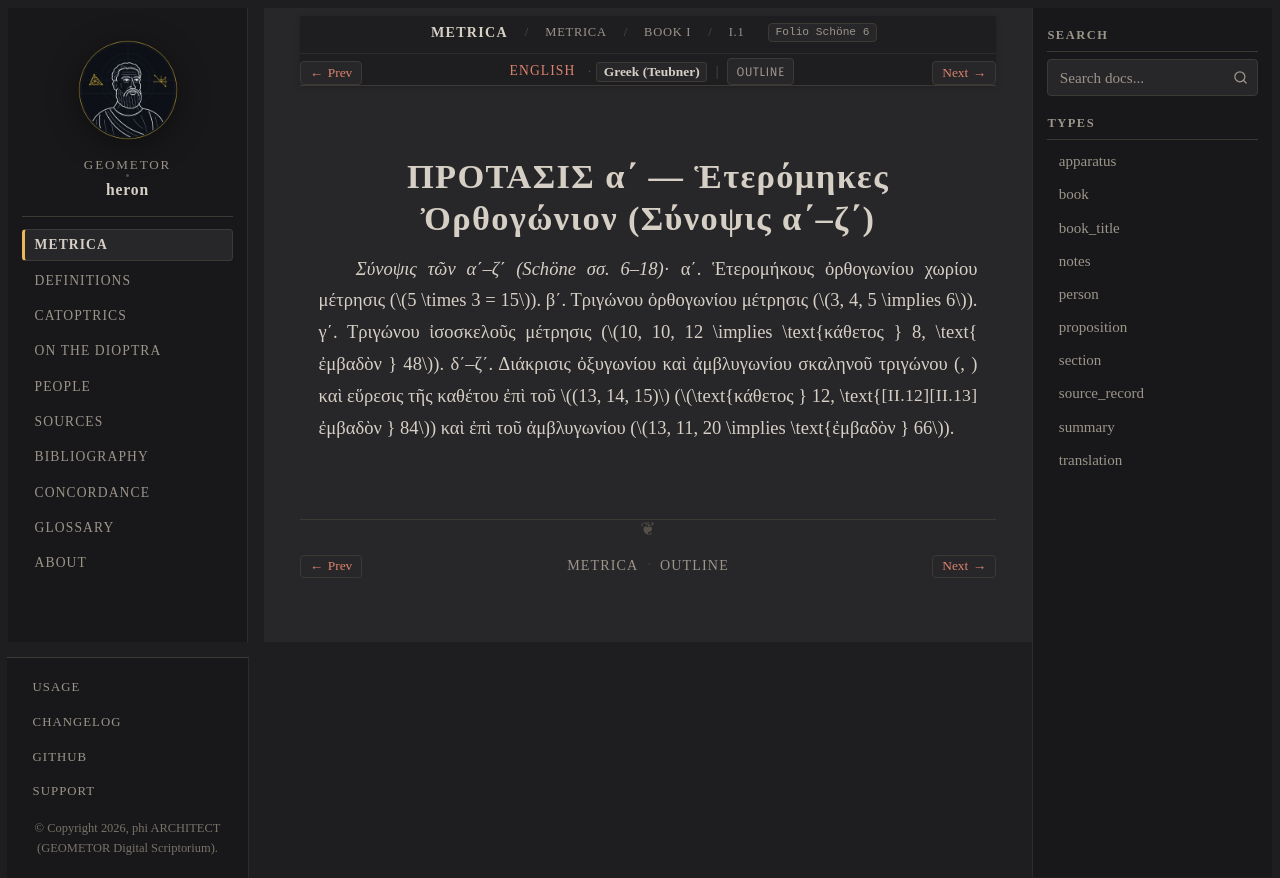

repository: geometor/heron · page: metrica/book_01/prop_01/el.html · generator: sphinx

:order: 2
:type: translation
:canonical_id: I.1
:folio: Schöne 6

.. _sec-metrica-i-1-7-el:
.. _sec-metrica-i-1-el:

ΠΡΟΤΑΣΙΣ α΄ — Ἑτερόμηκες Ὀρθογώνιον (Σύνοψις α΄–ζ΄)
===================================================

.. folio:: Schöne 6
   :page: 6

*Σύνοψις τῶν α΄–ζ΄ (Schöne σσ. 6–18)*· α΄. Ἑτερομήκους ὀρθογωνίου χωρίου μέτρησις (:math:`5 \times 3 = 15`). β΄. Τριγώνου ὀρθογωνίου μέτρησις (:math:`3, 4, 5 \implies 6`). γ΄. Τριγώνου ἰσοσκελοῦς μέτρησις (:math:`10, 10, 12 \implies \text{κάθετος } 8, \text{ ἐμβαδὸν } 48`). δ΄–ζ΄. Διάκρισις ὀξυγωνίου καὶ ἀμβλυγωνίου σκαληνοῦ τριγώνου (:just:`II.13`, :just:`II.12`) καὶ εὕρεσις τῆς καθέτου ἐπὶ τοῦ :math:`(13, 14, 15)` (:math:`\text{κάθετος } 12, \text{ ἐμβαδὸν } 84`) καὶ ἐπὶ τοῦ ἀμβλυγωνίου (:math:`13, 11, 20 \implies \text{ἐμβαδὸν } 66`).
